7-way image classification set "new_dataset" from GitHub (jgurien03/grailed-bot); label vocabulary: accessories, bottoms, dresses, outerwear, shoes, skirts, tops.

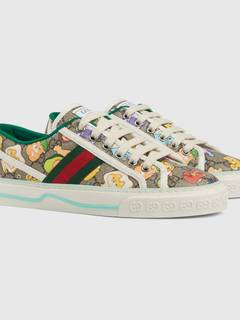
Label: shoes

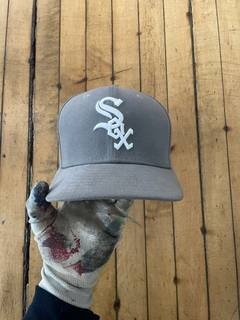
Label: accessories

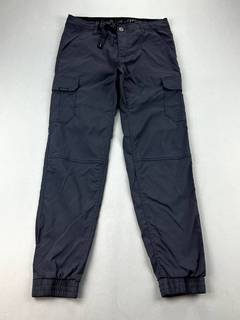
Label: bottoms

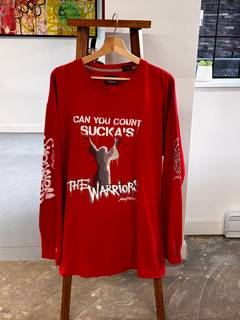
Label: tops

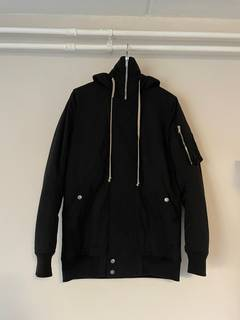
Label: outerwear

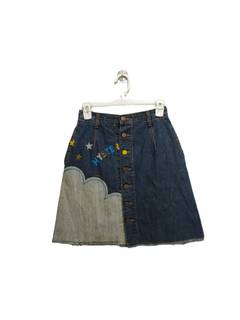
Label: skirts
